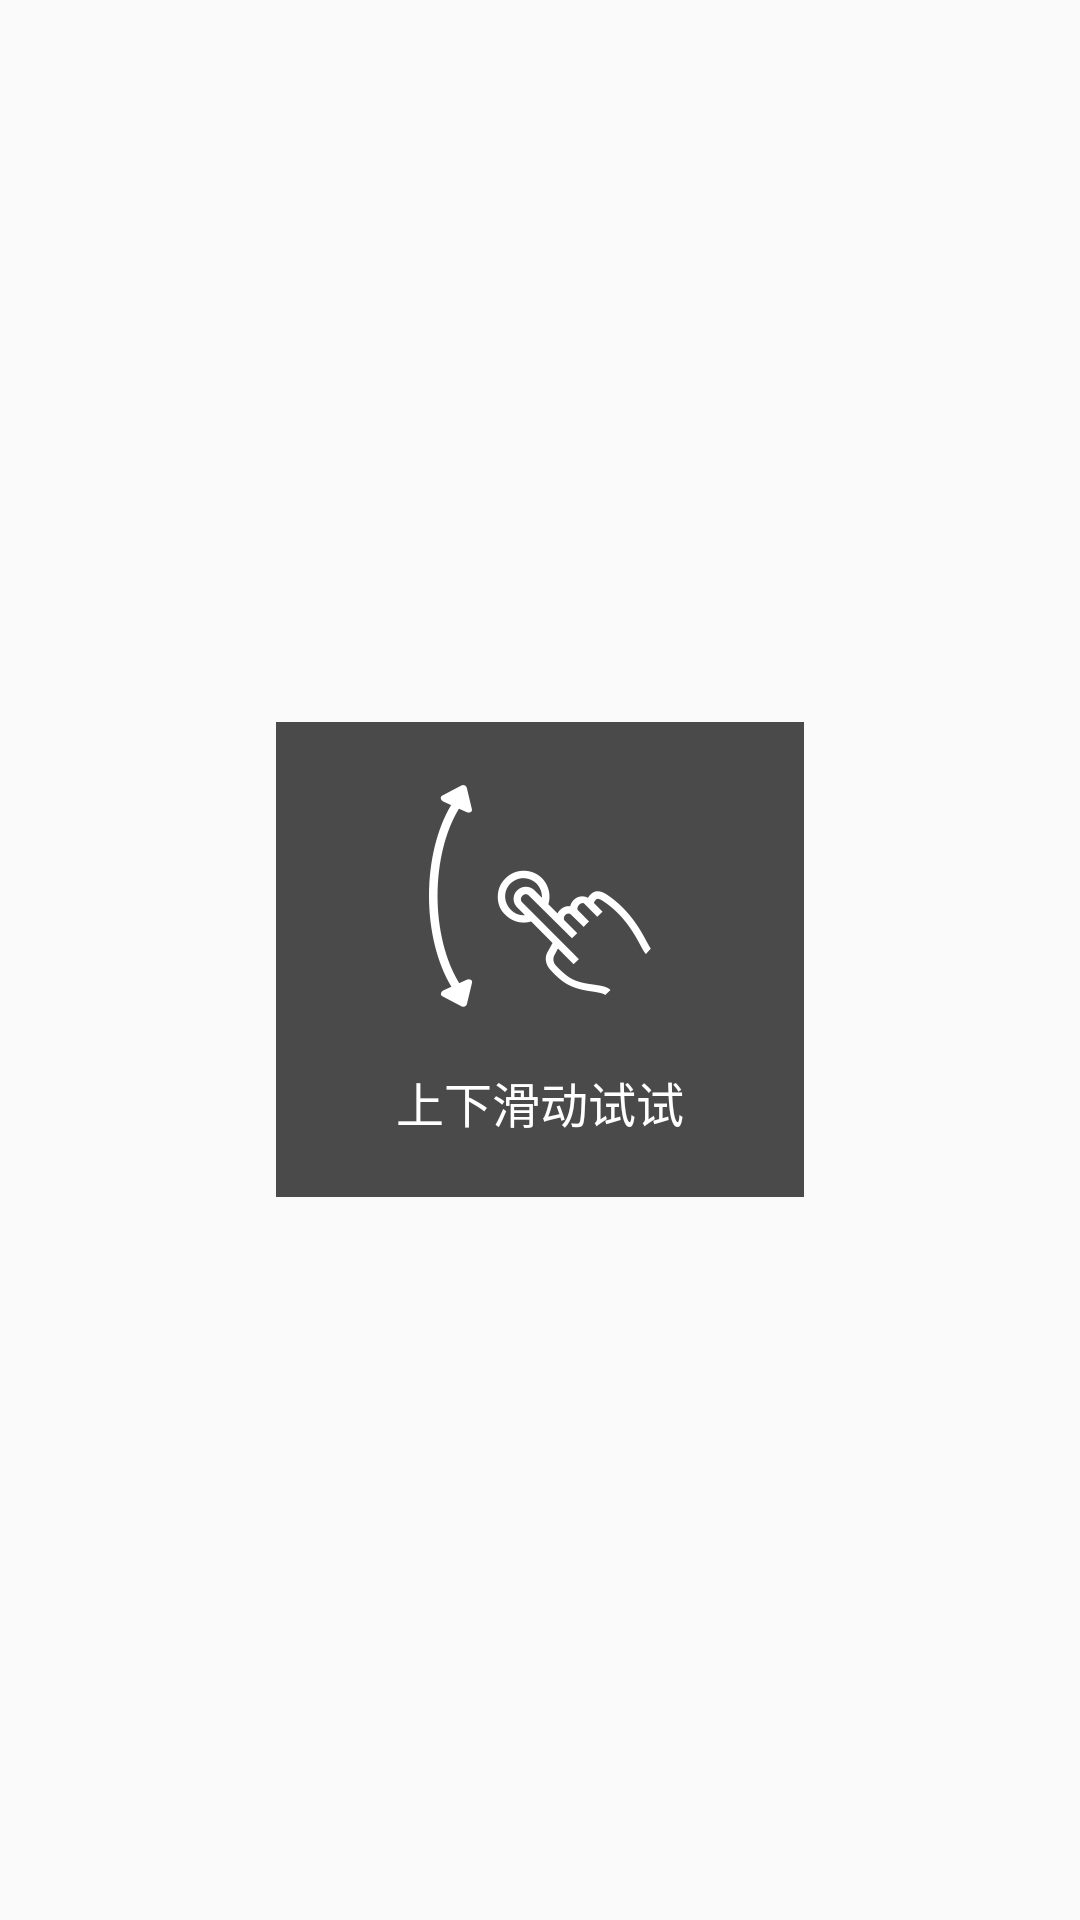

Produce the Android XML layout that renders to this screen, including the resource entries it uses.
<!-- AndroidManifest.xml: application theme AppTheme -->
<!-- res/layout/layout_portrait_live_guide.xml -->
<?xml version="1.0" encoding="utf-8"?>
<RelativeLayout xmlns:android="http://schemas.android.com/apk/res/android"
    android:layout_width="match_parent"
    android:layout_height="match_parent">

    <LinearLayout
        android:layout_width="wrap_content"
        android:layout_height="wrap_content"
        android:layout_centerInParent="true"
        android:background="#B3000000"
        android:orientation="vertical">


        <ImageView
            android:layout_width="74dp"
            android:layout_height="74dp"
            android:layout_marginLeft="51dp"
            android:layout_marginTop="21dp"
            android:layout_marginRight="51dp"
            android:src="@drawable/img_live_guide" />

        <TextView
            android:layout_width="wrap_content"
            android:layout_height="wrap_content"
            android:layout_gravity="center_horizontal"
            android:layout_marginTop="20dp"
            android:layout_marginBottom="20dp"
            android:text="上下滑动试试"
            android:textColor="#ffffffff"
            android:textSize="16sp" />

    </LinearLayout>


</RelativeLayout>
<!-- resources referenced by this layout -->
<resources>
  <!-- drawable img_live_guide: png bitmap (drawable-xxhdpi, 7580 bytes) -->
  <style name="AppTheme" parent="Theme.AppCompat.Light.DarkActionBar">
          
      </style>
</resources>
